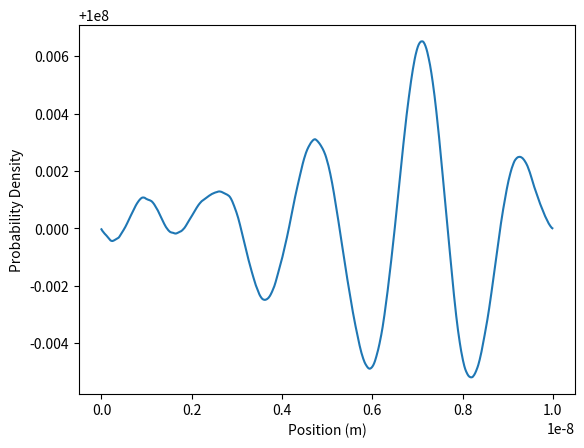

Here is the Python script that generated this plot:
import numpy as np
from scipy.constants import hbar
from tqdm import tqdm

# 定义常数
L = 1e-8  # 区域长度（单位：米）
N = 1000  # 离散化格点数
dx = L / N  # 格点间距（单位：米）
mass = 9.10938356e-31  # 电子质量（单位：千克）
E = 10 * 1.60217662e-19  # 能量（单位：焦耳）
h = 2 * np.pi * hbar  # 普朗克常数（单位：焦秒）

# 初始化波函数
psi = np.zeros(N, dtype=np.complex128)
for i in range(N):
    x = i * dx
    k = np.sqrt(2 * mass * E) / h
    psi[i] = np.exp(1j * k * x)

# 归一化波函数
norm = np.sqrt(dx * np.sum(np.abs(psi)**2))
psi /= norm

# 计算演化矩阵
dt = 1e-18  # 时间步长（单位：秒）
alpha = 1j * hbar / (2 * mass * dx**2)
beta = -alpha / 2
A = np.diag(beta * np.ones(N - 1), 1) + np.diag(
    beta * np.ones(N - 1), -1) + np.diag((1 + alpha) * np.ones(N))
B = np.diag(-beta * np.ones(N - 1), 1) + np.diag(
    -beta * np.ones(N - 1), -1) + np.diag((1 - alpha) * np.ones(N))

# 计算演化
T = 1e-15  # 总时间（单位：秒）
t = 0  # 当前时间（单位：秒）
for iii in tqdm(range(100)):
    psi = np.linalg.solve(A, np.dot(B, psi))
    t += dt

# 计算概率密度
prob_density = np.abs(psi)**2

# 绘制概率密度图
import matplotlib.pyplot as plt

plt.plot(np.arange(0, L, dx), prob_density)
plt.xlabel("Position (m)")
plt.ylabel("Probability Density")
plt.show()
